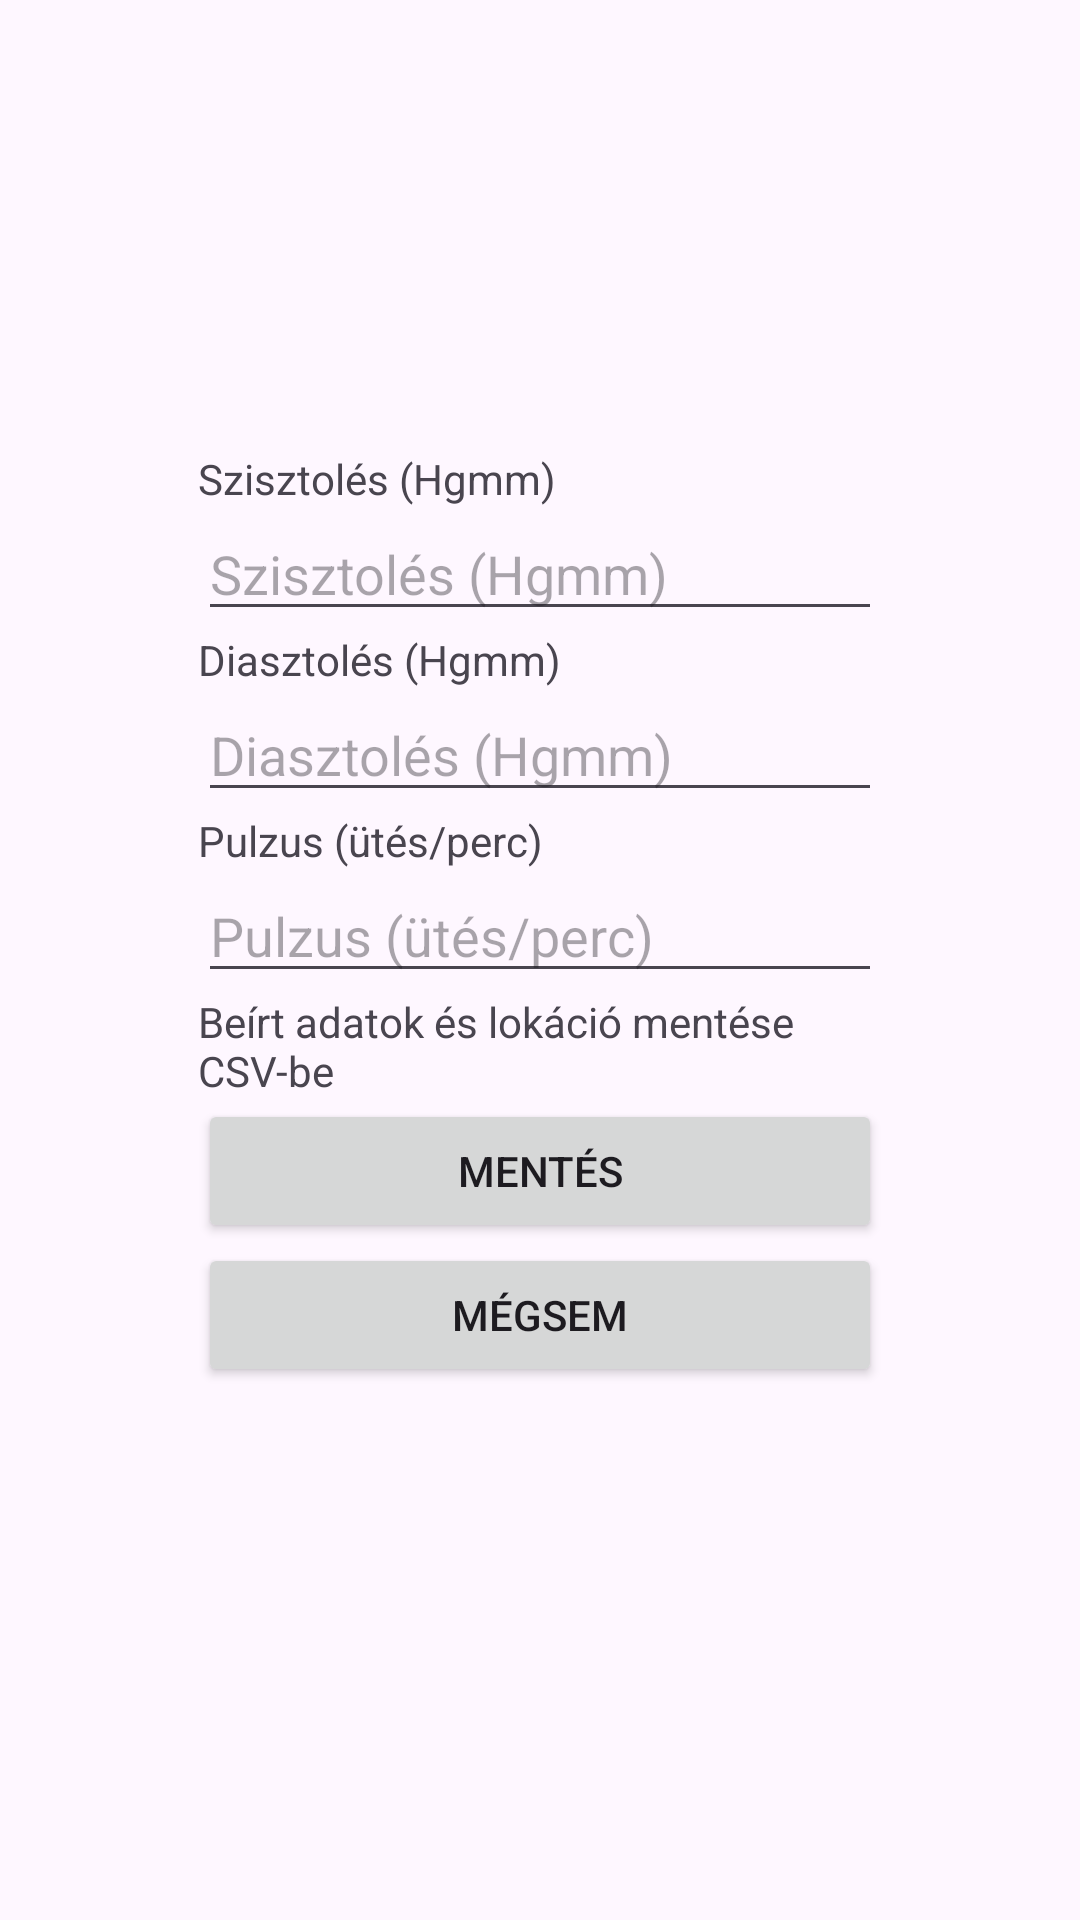

Here is an Android app screen rendered from its layout file. Give the layout XML and the strings, colors and styles it references.
<!-- AndroidManifest.xml: activity theme Theme.Kotprog -->
<!-- res/layout/activity_form.xml -->
<?xml version="1.0" encoding="utf-8"?>
<androidx.constraintlayout.widget.ConstraintLayout xmlns:android="http://schemas.android.com/apk/res/android"
    xmlns:app="http://schemas.android.com/apk/res-auto"
    xmlns:tools="http://schemas.android.com/tools"
    android:id="@+id/main"
    android:layout_width="match_parent"
    android:layout_height="match_parent"
    tools:context=".FormActivity">

    <LinearLayout
        android:layout_width="260dp"
        android:layout_height="372dp"
        android:orientation="vertical"
        android:padding="16dp"
        app:layout_constraintBottom_toBottomOf="parent"
        app:layout_constraintEnd_toEndOf="parent"
        app:layout_constraintHorizontal_bias="0.5"
        app:layout_constraintStart_toStartOf="parent"
        app:layout_constraintTop_toTopOf="parent"
        app:layout_constraintVertical_bias="0.5">

        <TextView
            android:id="@+id/textView1"
            android:layout_width="wrap_content"
            android:layout_height="wrap_content"
            android:text="Szisztolés (Hgmm)" />

        <EditText
            android:id="@+id/systolicInput"
            android:layout_width="match_parent"
            android:layout_height="wrap_content"
            android:hint="Szisztolés (Hgmm)"
            android:inputType="number" />

        <TextView
            android:id="@+id/textView2"
            android:layout_width="wrap_content"
            android:layout_height="wrap_content"
            android:text="Diasztolés (Hgmm)" />

        <EditText
            android:id="@+id/diastolicInput"
            android:layout_width="match_parent"
            android:layout_height="wrap_content"
            android:hint="Diasztolés (Hgmm)"
            android:inputType="number" />

        <TextView
            android:id="@+id/textView3"
            android:layout_width="wrap_content"
            android:layout_height="wrap_content"
            android:text="Pulzus (ütés/perc)" />

        <EditText
            android:id="@+id/pulseInput"
            android:layout_width="match_parent"
            android:layout_height="wrap_content"
            android:hint="Pulzus (ütés/perc)"
            android:inputType="number" />

        <TextView
            android:id="@+id/textView4"
            android:layout_width="wrap_content"
            android:layout_height="wrap_content"
            android:text="Beírt adatok és lokáció mentése CSV-be" />

        <Button
            android:id="@+id/button6"
            android:layout_width="match_parent"
            android:layout_height="wrap_content"
            android:text="Mentés" />

        <Button
            android:id="@+id/button7"
            android:layout_width="match_parent"
            android:layout_height="wrap_content"
            android:onClick="back"
            android:text="Mégsem" />

    </LinearLayout>

</androidx.constraintlayout.widget.ConstraintLayout>
<!-- resources referenced by this layout -->
<resources>
  <style name="Theme.Kotprog" parent="Base.Theme.Kotprog" />
  <style name="Base.Theme.Kotprog" parent="Theme.Material3.DayNight.NoActionBar">
          
          
      </style>
</resources>
